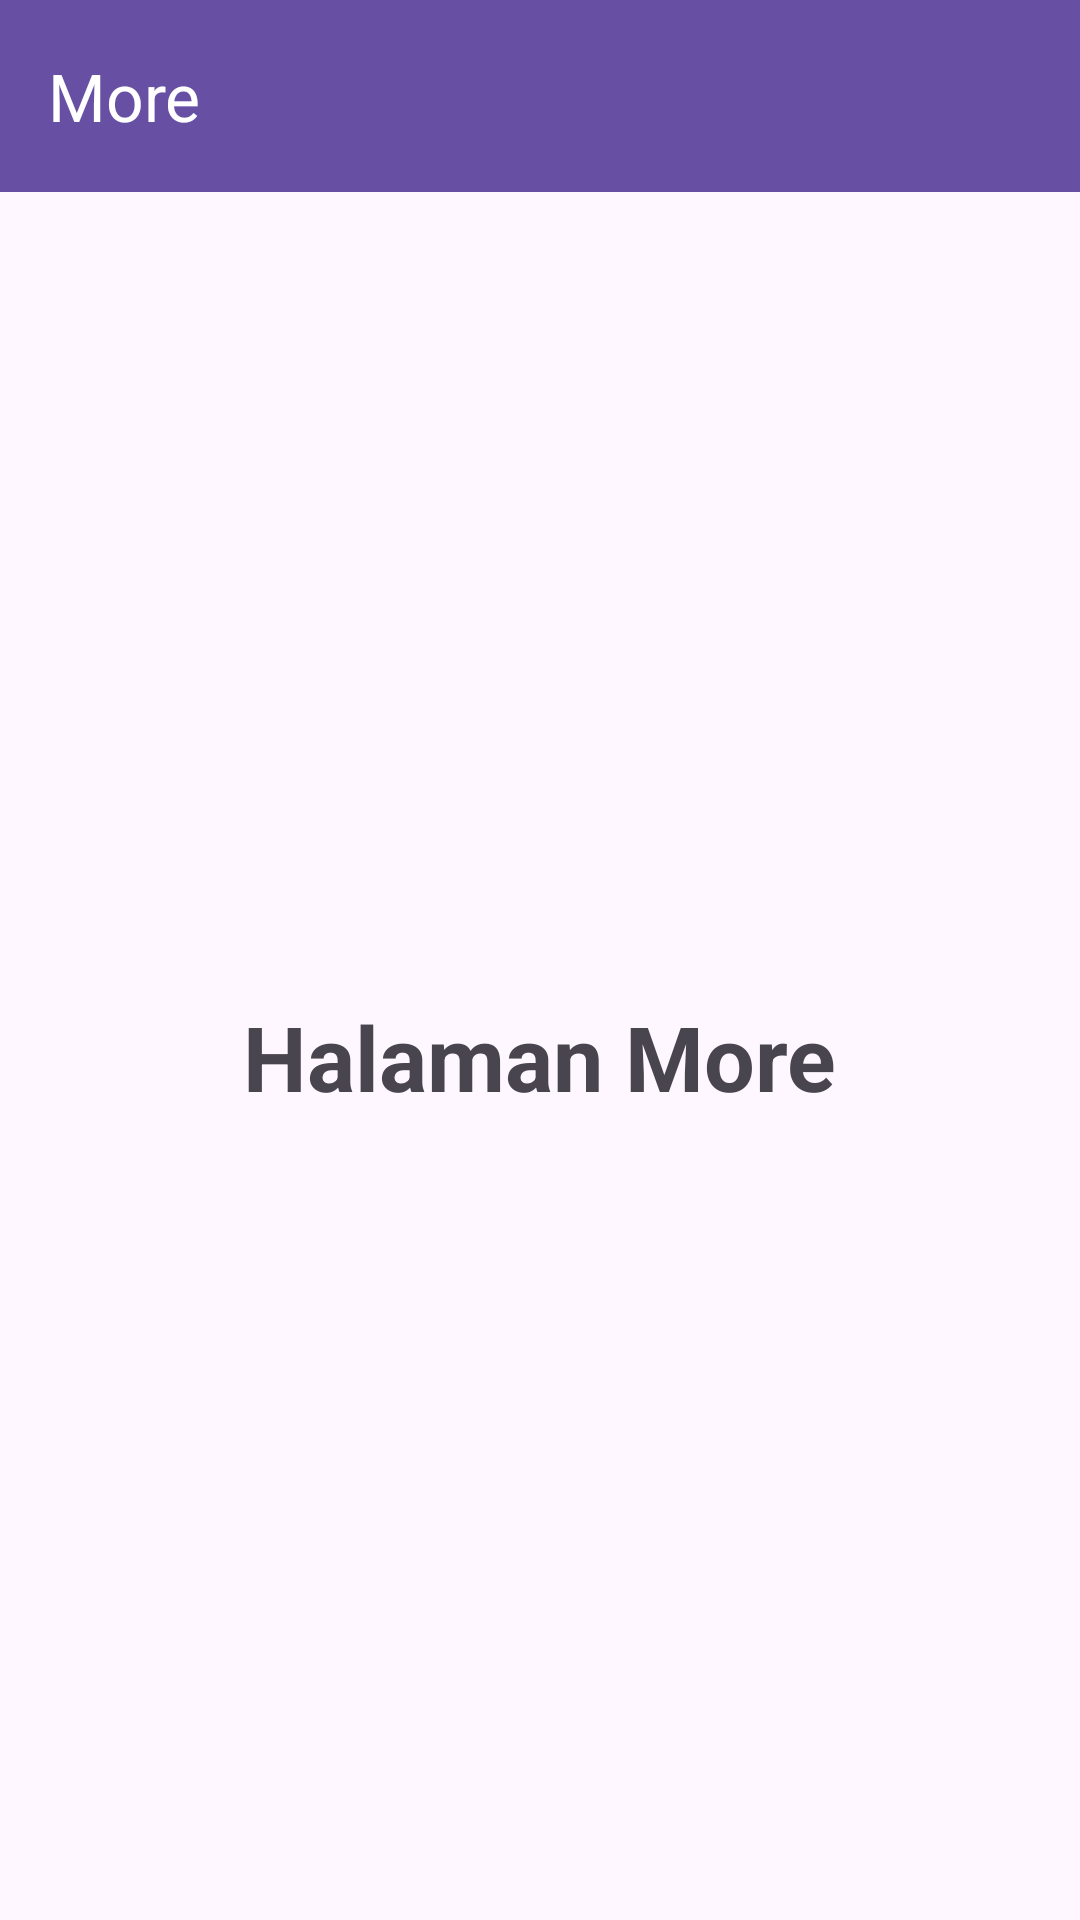

Layout XML and referenced resources for this Android screen:
<!-- AndroidManifest.xml: application theme Theme.Meira_3TIE_Mobile -->
<!-- res/layout/fragment_more.xml -->
<?xml version="1.0" encoding="utf-8"?>
<androidx.constraintlayout.widget.ConstraintLayout xmlns:android="http://schemas.android.com/apk/res/android"
    xmlns:tools="http://schemas.android.com/tools"
    android:layout_width="match_parent"
    android:layout_height="match_parent"
    xmlns:app="http://schemas.android.com/apk/res-auto"
    tools:context=".More.MoreFragment">

    <androidx.appcompat.widget.Toolbar
        android:id="@+id/toolbar"
        android:layout_width="0dp"
        android:layout_height="?attr/actionBarSize"
        android:background="#6750A4"
        app:title="More"
        app:titleTextColor="#FFFFFF"
        app:layout_constraintTop_toTopOf="parent"
        app:layout_constraintStart_toStartOf="parent"
        app:layout_constraintEnd_toEndOf="parent" />

    <TextView
        android:layout_width="wrap_content"
        android:layout_height="wrap_content"
        android:text="Halaman More"
        android:textSize="30sp"
        android:textStyle="bold"
        app:layout_constraintTop_toBottomOf="@id/toolbar"
        app:layout_constraintBottom_toBottomOf="parent"
        app:layout_constraintStart_toStartOf="parent"
        app:layout_constraintEnd_toEndOf="parent" />

</androidx.constraintlayout.widget.ConstraintLayout>
<!-- resources referenced by this layout -->
<resources>
  <style name="Theme.Meira_3TIE_Mobile" parent="Base.Theme.Meira_3TIE_Mobile" />
  <style name="Base.Theme.Meira_3TIE_Mobile" parent="Theme.Material3.DayNight.NoActionBar">
          
          
      </style>
</resources>
